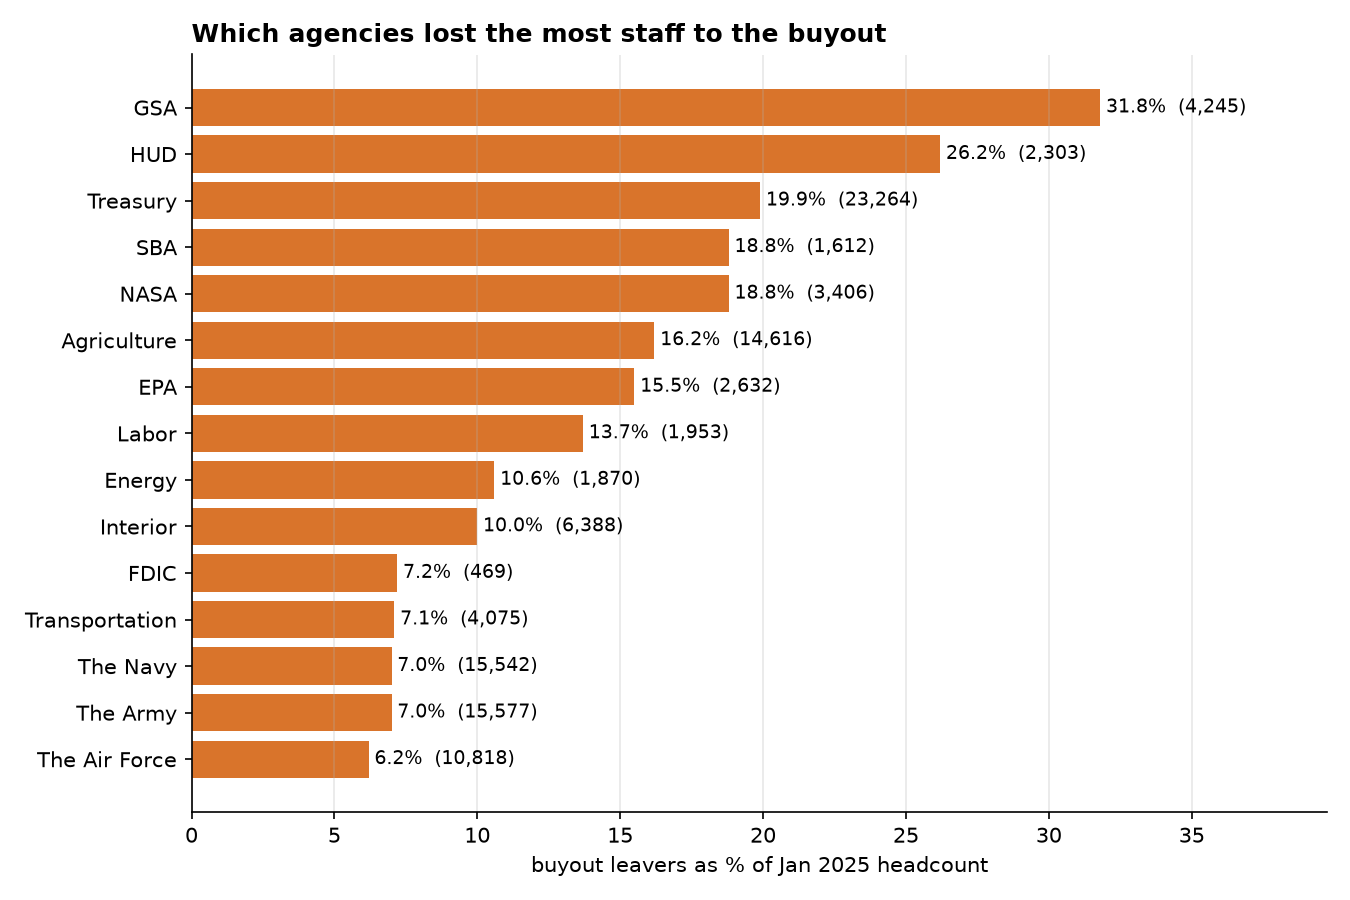

Data behind this chart, as committed beside it:
agency, baseline, buyout, pct_of_baseline
GENERAL SERVICES ADMINISTRATION, 13367, 4245, 31.8
MILLENNIUM CHALLENGE CORPORATION, 346, 107, 30.9
CORP FOR NATIONAL AND COMMUNITY SERVICE, 714, 211, 29.6
DEPARTMENT OF HOUSING AND URBAN DEVELOPM, 8791, 2303, 26.2
PEACE CORPS, 987, 240, 24.3
OFFICE OF PERSONNEL MANAGEMENT, 3055, 739, 24.2
COUNCIL ON ENVIR QUAL/OFC OF ENVIR QUAL, 25, 6, 24.0
NATIONAL CREDIT UNION ADMINISTRATION, 1226, 263, 21.5
DEPARTMENT OF TREASURY, 116709, 23264, 19.9
NATIONAL SCIENCE FOUNDATION, 1699, 332, 19.5
SMALL BUSINESS ADMINISTRATION, 8562, 1612, 18.8
NAT AERONAUTICS AND SPACE ADMINISTRATION, 18078, 3406, 18.8
CMTE FOR PURCH FRM PPLE BLIND OR SEV DIS, 43, 8, 18.6
DENALI COMMISSION, 17, 3, 17.6
DEPARTMENT OF AGRICULTURE, 90314, 14616, 16.2
ENVIRONMENTAL PROTECTION AGENCY, 16931, 2632, 15.5
DFC, 717, 110, 15.3
FEDERAL PERMITTING IMPROVEMENT STEER, 20, 3, 15.0
PENSION BENEFIT GUARANTY CORPORATION, 966, 140, 14.5
FED MEDIATION AND CONCILIATION SERVICE, 207, 29, 14.0
DEPARTMENT OF LABOR, 14237, 1953, 13.7
NAT FOUNDATION ON ARTS AND HUMANITIES, 470, 64, 13.6
PRIVACY AND CIVIL LIBERTIES OVERSIGHT, 37, 5, 13.5
ADV COUNCIL ON HISTORIC PRESERVATION, 56, 7, 12.5
OFC OF THE NAT CYBER DIR, 35, 4, 11.4
DEPARTMENT OF ENERGY, 17592, 1870, 10.6
INTER-AMERICAN FOUNDATION, 40, 4, 10.0
DEPARTMENT OF INTERIOR, 63774, 6388, 10.0
AFRICAN DEVELOPMENT FOUNDATION, 32, 3, 9.4
U.S. HOLOCAUST MEMORIAL MUSEUM, 109, 10, 9.2
MORRIS K. UDALL & STEWART L. UDALL FOUND, 44, 4, 9.1
OFFICE OF NATIONAL DRUG CONTROL POLICY, 56, 5, 8.9
CIVIL RIGHTS COLD CASE REVIEW BOARD, 12, 1, 8.3
ELECTION ASSISTANCE COMMISSION, 84, 7, 8.3
FEDERAL TRADE COMMISSION, 1278, 101, 7.9
COMMODITY FUTURES TRADING COMMISSION, 699, 54, 7.7
SURFACE TRANSPORTATION BOARD, 124, 9, 7.3
FEDERAL DEPOSIT INSURANCE CORPORATION, 6548, 469, 7.2
DEPARTMENT OF TRANSPORTATION, 57423, 4075, 7.1
DEPARTMENT OF THE NAVY, 221292, 15542, 7.0
DEPARTMENT OF THE ARMY, 221195, 15577, 7.0
OFFICE OF SPECIAL COUNSEL, 126, 8, 6.3
COUNCIL OF ECONOMIC ADVISERS, 16, 1, 6.2
DEPARTMENT OF THE AIR FORCE, 173193, 10818, 6.2
FEDERAL HOUSING FINANCE AGENCY, 883, 52, 5.9
FARM CREDIT ADMINISTRATION, 329, 19, 5.8
SELECTIVE SERVICE SYSTEM, 163, 9, 5.5
DEPARTMENT OF EDUCATION, 4111, 225, 5.5
OFFICE OF SCIENCE AND TECHNOLOGY POLICY, 19, 1, 5.3
EQUAL EMPLOYMENT OPPORTUNITY COMMISSION, 2075, 111, 5.3
FEDERAL MARITIME COMMISSION, 133, 7, 5.3
NAT ARCHIVES AND RECORDS ADMINISTRATION, 2888, 150, 5.2
OFFICE OF ADMINISTRATION, 252, 13, 5.2
EXPORT-IMPORT BANK OF THE UNITED STATES, 390, 20, 5.1
ARMED FORCES RETIREMENT HOME, 320, 16, 5.0
CONSUMER PRODUCT SAFETY COMMISSION, 512, 25, 4.9
U.S. AGENCY FOR INTERNATIONAL DEV, 4969, 234, 4.7
INTER BOUND AND WATER COMM U.S. SECTION, 279, 12, 4.3
CHEMICAL SAFETY/HAZARD INVESTIGATION BD, 47, 2, 4.3
DEPARTMENT OF DEFENSE, 158892, 6745, 4.2
... 71 more rows
